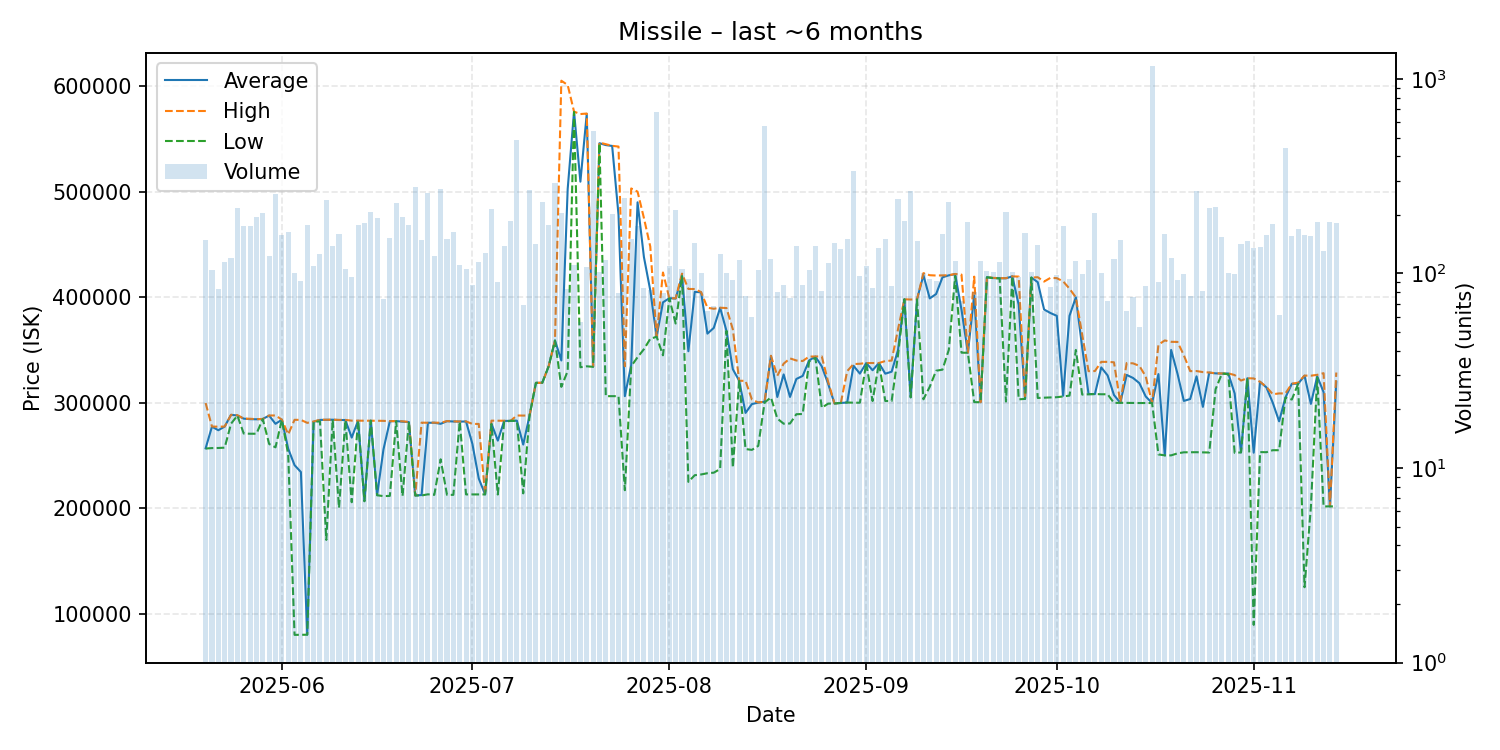

Values plotted in this chart, from the file beside it:
date, average, highest, lowest, order_count, volume
2025-05-20, 256800, 299700, 256600, 63, 149
2025-05-21, 277300, 277400, 257000, 60, 104
2025-05-22, 273913, 277300, 257100, 54, 83
2025-05-23, 277400, 277400, 257400, 56, 115
2025-05-24, 288500, 288500, 280100, 65, 120
2025-05-25, 287900, 288150, 287800, 92, 218
2025-05-26, 284900, 284900, 270800, 69, 176
2025-05-27, 284400, 284800, 270600, 78, 176
2025-05-28, 284300, 284400, 270600, 73, 195
2025-05-29, 284600, 284600, 284500, 76, 205
2025-05-30, 287800, 287900, 260900, 75, 123
2025-05-31, 280000, 287900, 257700, 66, 256
2025-06-01, 283900, 284000, 283800, 80, 158
2025-06-02, 256400, 270000, 251000, 61, 164
2025-06-03, 240831, 283800, 80020, 63, 100
2025-06-04, 234327, 283700, 80070, 69, 92
2025-06-05, 80200, 280900, 80170, 74, 177
2025-06-06, 281900, 282200, 281900, 70, 109
2025-06-07, 283700, 283800, 282300, 83, 126
2025-06-08, 283800, 283900, 170000, 89, 238
2025-06-09, 283900, 283900, 283900, 68, 139
2025-06-10, 283600, 283700, 200400, 76, 160
2025-06-11, 283600, 283700, 283300, 48, 106
2025-06-12, 266964, 283000, 205700, 45, 96
2025-06-13, 283000, 283000, 283000, 63, 178
2025-06-14, 207000, 282900, 206600, 87, 181
2025-06-15, 283000, 283000, 283000, 86, 206
2025-06-16, 212400, 282900, 212300, 58, 192
2025-06-17, 255782, 282800, 211500, 51, 74
2025-06-18, 282400, 282500, 211700, 62, 152
2025-06-19, 282600, 282600, 282600, 67, 229
2025-06-20, 282000, 282400, 211600, 75, 195
2025-06-21, 281700, 281700, 281700, 70, 178
2025-06-22, 212100, 212100, 212100, 61, 280
2025-06-23, 212500, 281100, 212100, 64, 148
2025-06-24, 281000, 281000, 213200, 71, 259
2025-06-25, 281000, 281100, 212700, 61, 123
2025-06-26, 280000, 281000, 246400, 79, 273
2025-06-27, 282500, 282600, 212700, 56, 151
2025-06-28, 282200, 282300, 212700, 74, 164
2025-06-29, 282100, 282200, 282100, 59, 111
2025-06-30, 282200, 282300, 213100, 62, 105
2025-07-01, 260883, 279900, 213100, 52, 87
2025-07-02, 228150, 279900, 213100, 54, 114
2025-07-03, 213100, 213100, 213100, 50, 127
2025-07-04, 280100, 283000, 279800, 63, 215
2025-07-05, 264078, 283000, 213000, 68, 90
2025-07-06, 282700, 282900, 282000, 89, 139
2025-07-07, 282800, 282800, 282800, 68, 187
2025-07-08, 283000, 287900, 282900, 76, 487
2025-07-09, 260329, 287800, 214100, 48, 69
2025-07-10, 287900, 287900, 287900, 50, 269
2025-07-11, 318800, 318800, 318800, 58, 142
2025-07-12, 318900, 318900, 318900, 73, 232
2025-07-13, 334400, 334400, 334400, 64, 177
2025-07-14, 359000, 359000, 359000, 50, 292
2025-07-15, 340000, 605100, 315000, 60, 204
2025-07-16, 502587, 601000, 330000, 45, 83
2025-07-17, 575700, 575800, 575500, 49, 110
2025-07-18, 509443, 573500, 333600, 43, 56
... 119 more rows
